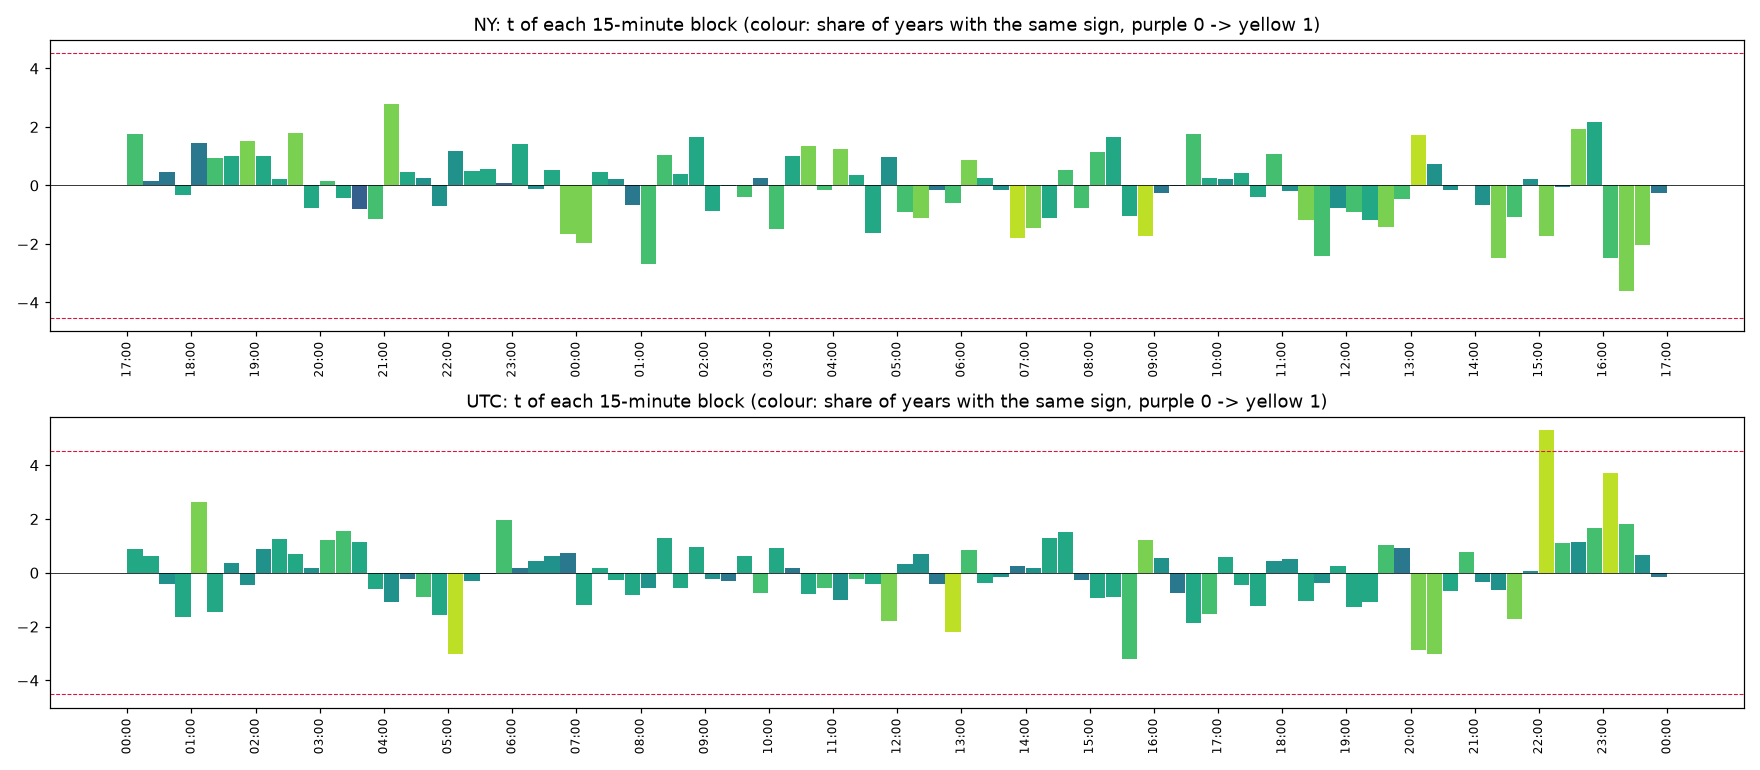

Data behind this chart, as committed beside it:
clock, , start, time, mean_bps, t, share_up, years_same_sign, n_years
NY, 0, 0, NY 17:00, 0.008338, 1.748, 0.1602, 7, 10
NY, 1, 15, NY 17:15, 0.0004206, 0.14, 0.01087, 4, 10
NY, 2, 30, NY 17:30, 0.001584, 0.4647, 0.01449, 4, 10
NY, 3, 45, NY 17:45, -0.008058, -0.3119, 0.2644, 6, 10
NY, 4, 60, NY 18:00, 0.1404, 1.461, 0.4877, 4, 10
NY, 5, 75, NY 18:15, 0.03074, 0.9535, 0.3308, 7, 10
NY, 6, 90, NY 18:30, 0.02954, 0.9943, 0.3437, 6, 10
NY, 7, 105, NY 18:45, 0.08289, 1.516, 0.3304, 8, 10
NY, 8, 120, NY 19:00, 0.03197, 1.016, 0.3433, 6, 10
NY, 9, 135, NY 19:15, 0.00714, 0.2235, 0.3252, 6, 10
NY, 10, 150, NY 19:30, 0.06132, 1.787, 0.3529, 8, 10
NY, 11, 165, NY 19:45, -0.04083, -0.7738, 0.359, 6, 10
NY, 12, 180, NY 20:00, 0.006671, 0.1669, 0.402, 7, 10
NY, 13, 195, NY 20:15, -0.01577, -0.4198, 0.3742, 6, 10
NY, 14, 210, NY 20:30, -0.02824, -0.7911, 0.3746, 3, 10
NY, 15, 225, NY 20:45, -0.04673, -1.158, 0.3654, 7, 10
NY, 16, 240, NY 21:00, 0.115, 2.789, 0.371, 8, 10
NY, 17, 255, NY 21:15, 0.0157, 0.4457, 0.3702, 6, 10
NY, 18, 270, NY 21:30, 0.009537, 0.2626, 0.3722, 5, 10
NY, 19, 285, NY 21:45, -0.02137, -0.7167, 0.3501, 5, 10
NY, 20, 300, NY 22:00, 0.03767, 1.176, 0.3348, 5, 10
NY, 21, 315, NY 22:15, 0.01299, 0.485, 0.3356, 6, 10
NY, 22, 330, NY 22:30, 0.01674, 0.567, 0.3256, 6, 10
NY, 23, 345, NY 22:45, 0.001651, 0.06699, 0.303, 3, 10
NY, 24, 360, NY 23:00, 0.036, 1.414, 0.3252, 6, 10
NY, 25, 375, NY 23:15, -0.003381, -0.1277, 0.2978, 5, 10
NY, 26, 390, NY 23:30, 0.01327, 0.527, 0.3151, 6, 10
NY, 27, 405, NY 23:45, -0.03844, -1.663, 0.2861, 8, 10
NY, 28, 420, NY 00:00, -0.04572, -1.984, 0.2781, 8, 10
NY, 29, 435, NY 00:15, 0.0103, 0.459, 0.295, 6, 10
NY, 30, 450, NY 00:30, 0.00548, 0.221, 0.2958, 5, 10
NY, 31, 465, NY 00:45, -0.01568, -0.6709, 0.303, 4, 10
NY, 32, 480, NY 01:00, -0.06948, -2.698, 0.295, 7, 10
NY, 33, 495, NY 01:15, 0.02581, 1.029, 0.3207, 7, 10
NY, 34, 510, NY 01:30, 0.01087, 0.3871, 0.3324, 6, 10
NY, 35, 525, NY 01:45, 0.0484, 1.648, 0.3533, 6, 10
NY, 36, 540, NY 02:00, -0.04287, -0.8639, 0.3899, 6, 10
NY, 37, 555, NY 02:15, -0.001102, -0.02489, 0.3887, 6, 10
NY, 38, 570, NY 02:30, -0.01766, -0.4079, 0.4105, 7, 10
NY, 39, 585, NY 02:45, 0.01114, 0.2552, 0.4004, 4, 10
NY, 40, 600, NY 03:00, -0.07762, -1.487, 0.4161, 7, 10
NY, 41, 615, NY 03:15, 0.05152, 1.019, 0.4278, 6, 10
NY, 42, 630, NY 03:30, 0.06497, 1.331, 0.4177, 8, 10
NY, 43, 645, NY 03:45, -0.006923, -0.1608, 0.396, 7, 10
NY, 44, 660, NY 04:00, 0.05802, 1.239, 0.4064, 8, 10
NY, 45, 675, NY 04:15, 0.0142, 0.3414, 0.3936, 6, 10
NY, 46, 690, NY 04:30, -0.06771, -1.625, 0.3903, 6, 10
NY, 47, 705, NY 04:45, 0.03523, 0.9705, 0.3936, 5, 10
NY, 48, 720, NY 05:00, -0.03364, -0.893, 0.3795, 7, 10
NY, 49, 735, NY 05:15, -0.04213, -1.127, 0.3569, 8, 10
NY, 50, 750, NY 05:30, -0.006288, -0.1564, 0.3803, 4, 10
NY, 51, 765, NY 05:45, -0.02116, -0.614, 0.373, 7, 10
NY, 52, 780, NY 06:00, 0.03649, 0.8591, 0.3815, 8, 10
NY, 53, 795, NY 06:15, 0.008525, 0.2544, 0.3867, 6, 10
NY, 54, 810, NY 06:30, -0.005461, -0.1541, 0.3831, 5, 10
NY, 55, 825, NY 06:45, -0.06975, -1.785, 0.3682, 9, 10
NY, 56, 840, NY 07:00, -0.06577, -1.457, 0.3907, 8, 10
NY, 57, 855, NY 07:15, -0.04919, -1.106, 0.3903, 6, 10
NY, 58, 870, NY 07:30, 0.02548, 0.5278, 0.4125, 7, 10
NY, 59, 885, NY 07:45, -0.03648, -0.7635, 0.408, 7, 10
... 132 more rows
